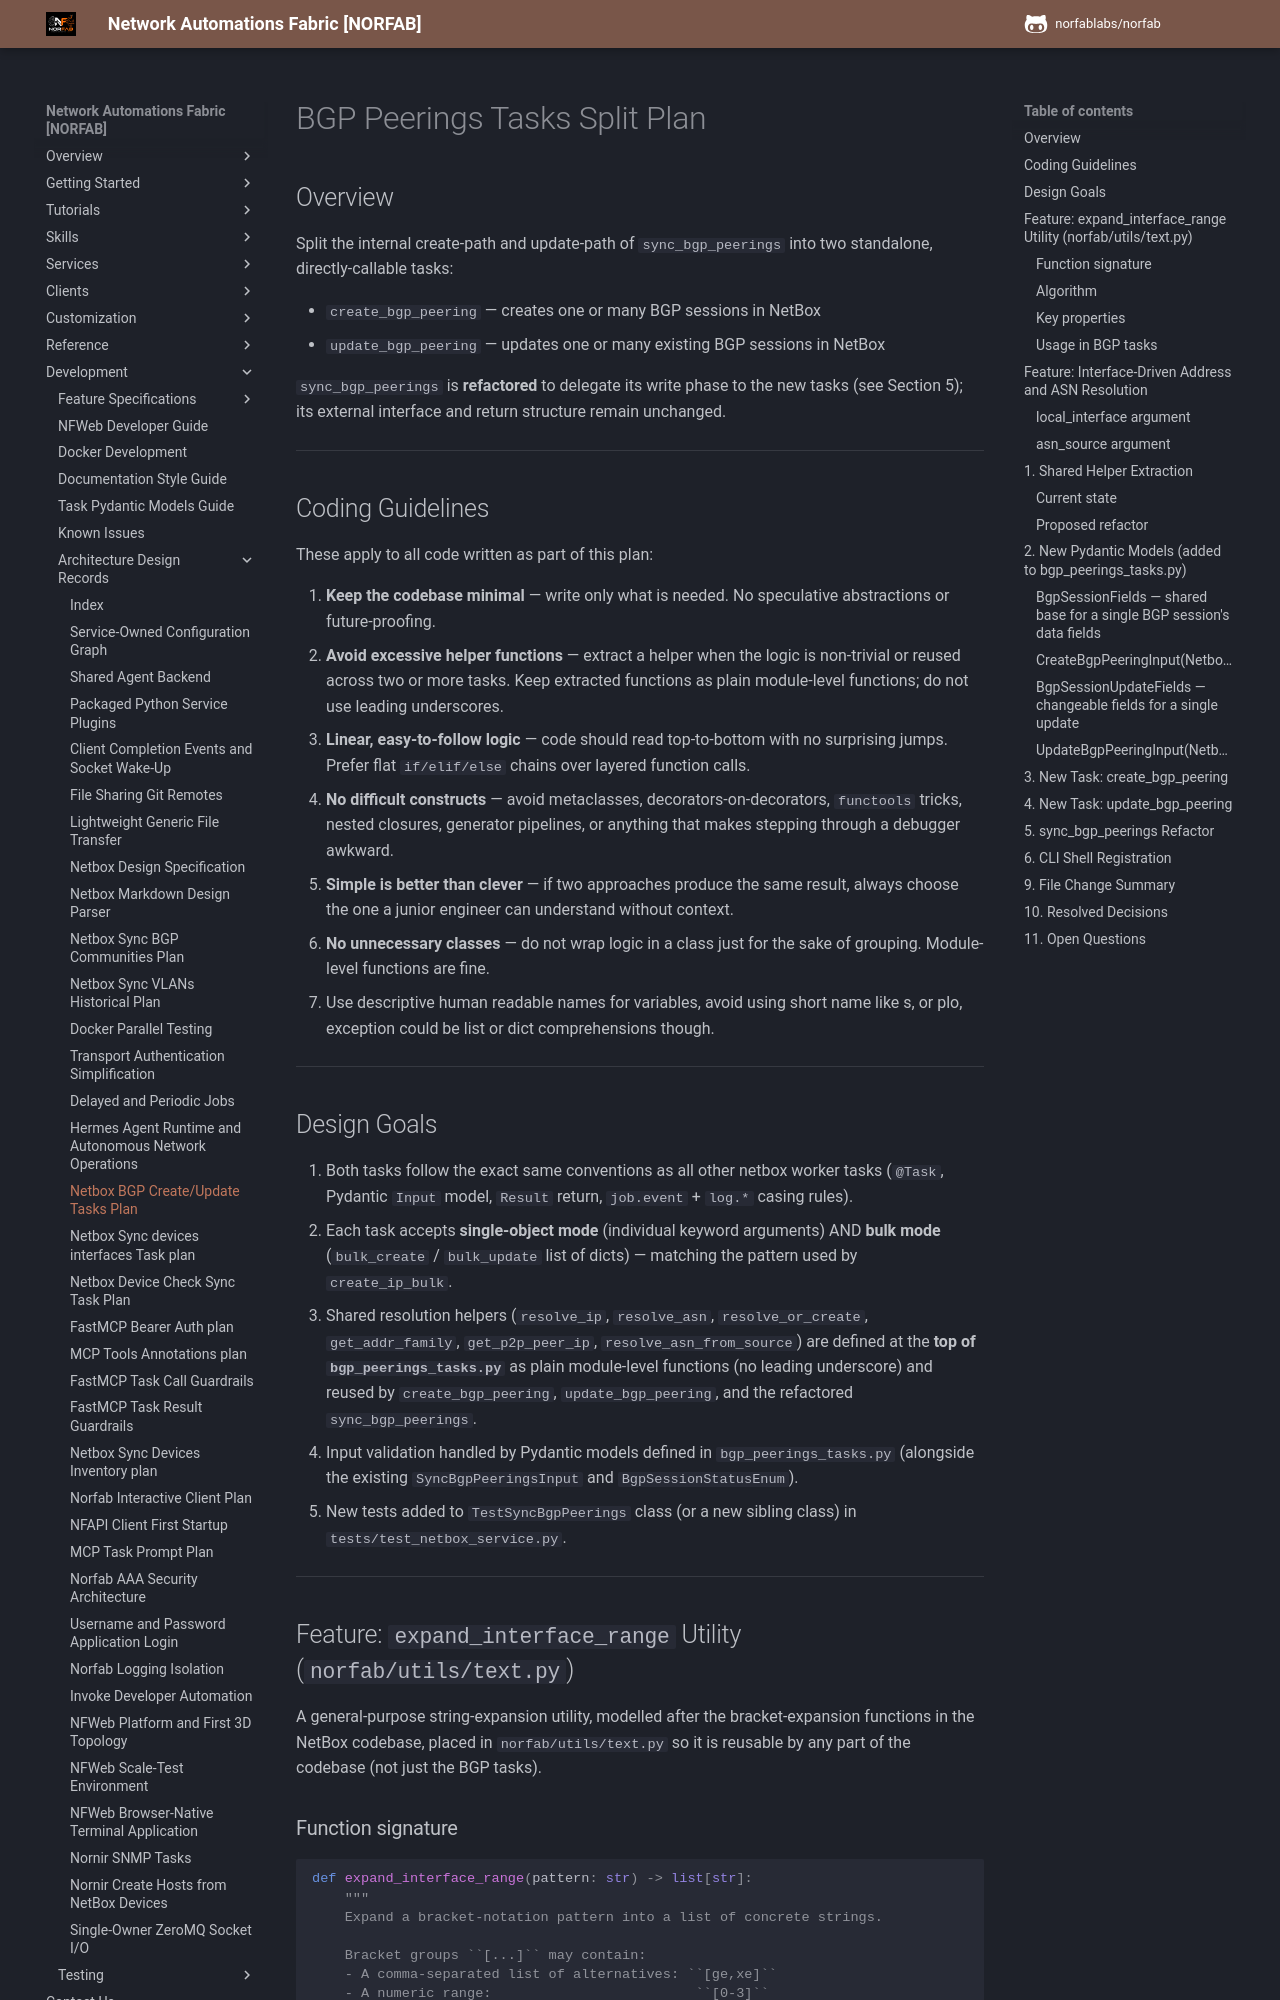

repository: norfablabs/NORFAB · page: development/adr/adr_netbox_bgp_create_update_tasks_plan/index.html · generator: mkdocs

# BGP Peerings Tasks Split Plan

## Overview

Split the internal create-path and update-path of `sync_bgp_peerings` into two
standalone, directly-callable tasks:

- `create_bgp_peering` — creates one or many BGP sessions in NetBox
- `update_bgp_peering` — updates one or many existing BGP sessions in NetBox

`sync_bgp_peerings` is **refactored** to delegate its write phase to the new tasks
(see Section 5); its external interface and return structure remain unchanged.

---

## Coding Guidelines

These apply to all code written as part of this plan:

1. **Keep the codebase minimal** — write only what is needed. No speculative abstractions or future-proofing.
2. **Avoid excessive helper functions** — extract a helper when the logic is non-trivial or reused across two or more tasks. Keep extracted functions as plain module-level functions; do not use leading underscores.
3. **Linear, easy-to-follow logic** — code should read top-to-bottom with no surprising jumps. Prefer flat `if/elif/else` chains over layered function calls.
4. **No difficult constructs** — avoid metaclasses, decorators-on-decorators, `functools` tricks, nested closures, generator pipelines, or anything that makes stepping through a debugger awkward.
5. **Simple is better than clever** — if two approaches produce the same result, always choose the one a junior engineer can understand without context.
6. **No unnecessary classes** — do not wrap logic in a class just for the sake of grouping. Module-level functions are fine.
7. Use descriptive human readable names for variables, avoid using short name like s, or plo, exception could be list or dict comprehensions though.

---

## Design Goals

1. Both tasks follow the exact same conventions as all other netbox worker tasks
   (`@Task`, Pydantic `Input` model, `Result` return, `job.event` + `log.*` casing rules).
2. Each task accepts **single-object mode** (individual keyword arguments) AND
   **bulk mode** (`bulk_create` / `bulk_update` list of dicts) — matching the pattern
   used by `create_ip_bulk`.
3. Shared resolution helpers (`resolve_ip`, `resolve_asn`, `resolve_or_create`,
   `get_addr_family`, `get_p2p_peer_ip`, `resolve_asn_from_source`) are defined at
   the **top of `bgp_peerings_tasks.py`** as plain module-level functions (no leading
   underscore) and reused by `create_bgp_peering`, `update_bgp_peering`, and the
   refactored `sync_bgp_peerings`.
4. Input validation handled by Pydantic models defined in `bgp_peerings_tasks.py` (alongside the existing `SyncBgpPeeringsInput` and `BgpSessionStatusEnum`).
5. New tests added to `TestSyncBgpPeerings` class (or a new sibling class) in
   `tests/test_netbox_service.py`.

---

## Feature: `expand_interface_range` Utility (`norfab/utils/text.py`)

A general-purpose string-expansion utility, modelled after the bracket-expansion
functions in the NetBox codebase, placed in `norfab/utils/text.py` so it is
reusable by any part of the codebase (not just the BGP tasks).

### Function signature

```python
def expand_interface_range(pattern: str) -> list[str]:
    """
    Expand a bracket-notation pattern into a list of concrete strings.

    Bracket groups ``[...]`` may contain:
    - A comma-separated list of alternatives: ``[ge,xe]``
    - A numeric range:                         ``[0-3]``
    - A mix of both:                            ``[ge,xe,0-3]``  (each token is
      treated as a literal unless it matches ``N-M`` with integer N and M)

    Multiple bracket groups in one pattern are expanded as a cartesian product.
    A pattern with no bracket groups is returned as a single-element list.

    Examples::

        expand_interface_range("[ge,xe]-0/0/[0-1]")
        # ["ge-0/0/0", "ge-0/0/1", "xe-0/0/0", "xe-0/0/1"]

        expand_interface_range("Ethernet[1-4]/1.101")
        # ["Ethernet1/1.101", "Ethernet2/1.101", "Ethernet3/1.101", "Ethernet4/1.101"]

        expand_interface_range("eth0")
        # ["eth0"]
    """
```
